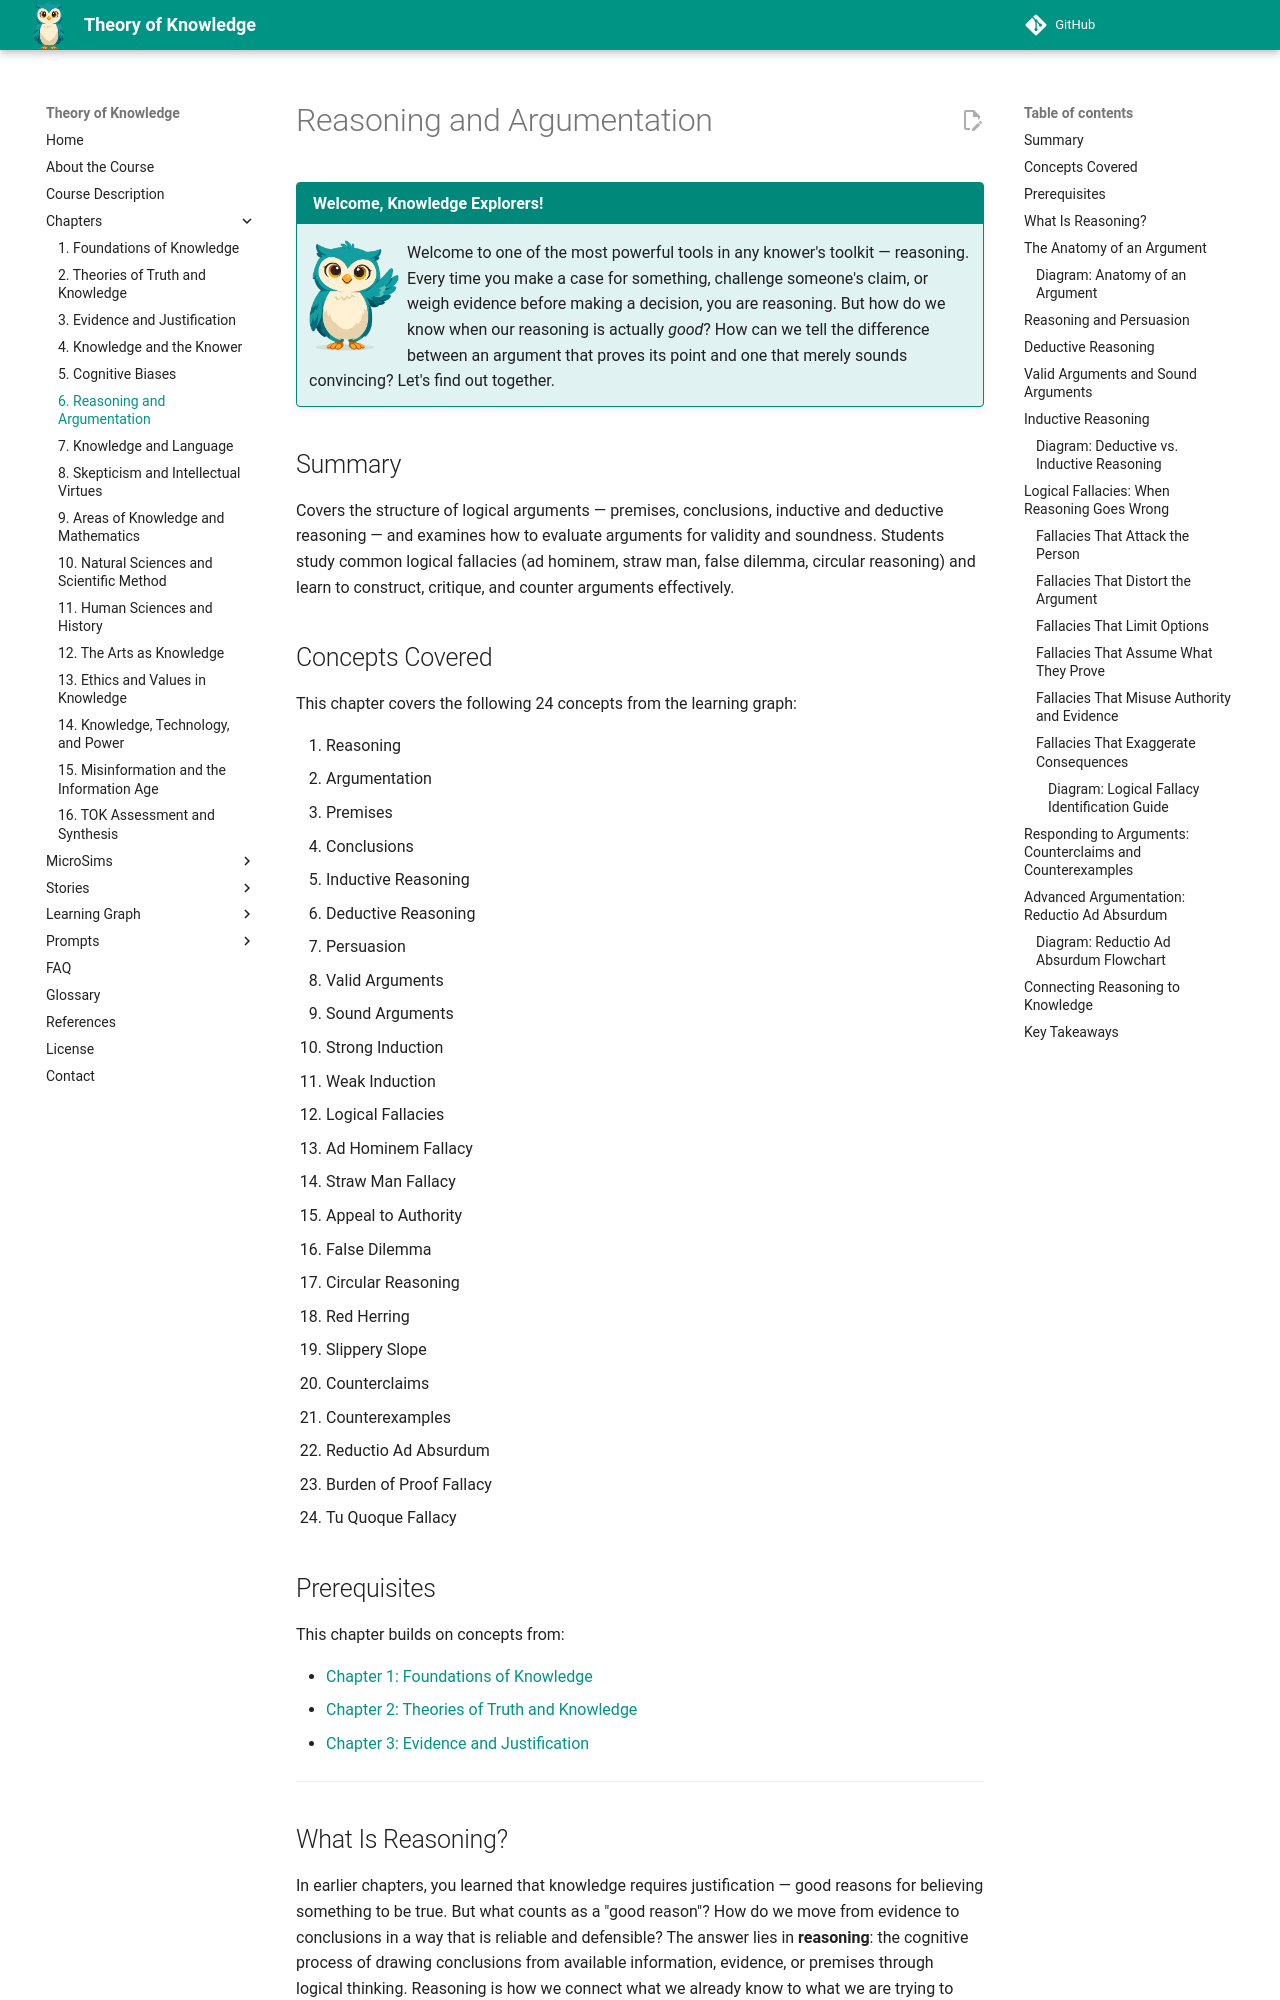

repository: dmccreary/theory-of-knowledge · page: chapters/06-reasoning-and-argumentation/index.html · generator: mkdocs

---
title: Reasoning and Argumentation
description: The structure of logical arguments, evaluation of validity and soundness, and common logical fallacies
generated_by: claude skill chapter-content-generator
date: 2026-04-02 10:25:15
version: 0.07
---

# Reasoning and Argumentation

!!! mascot-welcome "Welcome, Knowledge Explorers!"
    <img src="../../img/mascot/welcome.png" class="mascot-admonition-img" alt="Sofia waving welcome">
    Welcome to one of the most powerful tools in any knower's toolkit — reasoning. Every time you make a case for something, challenge someone's claim, or weigh evidence before making a decision, you are reasoning. But how do we know when our reasoning is actually *good*? How can we tell the difference between an argument that proves its point and one that merely sounds convincing? Let's find out together.

## Summary

Covers the structure of logical arguments — premises, conclusions, inductive and deductive reasoning — and examines how to evaluate arguments for validity and soundness. Students study common logical fallacies (ad hominem, straw man, false dilemma, circular reasoning) and learn to construct, critique, and counter arguments effectively.

## Concepts Covered

This chapter covers the following 24 concepts from the learning graph:

1. Reasoning
2. Argumentation
3. Premises
4. Conclusions
5. Inductive Reasoning
6. Deductive Reasoning
7. Persuasion
8. Valid Arguments
9. Sound Arguments
10. Strong Induction
11. Weak Induction
12. Logical Fallacies
13. Ad Hominem Fallacy
14. Straw Man Fallacy
15. Appeal to Authority
16. False Dilemma
17. Circular Reasoning
18. Red Herring
19. Slippery Slope
20. Counterclaims
21. Counterexamples
22. Reductio Ad Absurdum
23. Burden of Proof Fallacy
24. Tu Quoque Fallacy

## Prerequisites

This chapter builds on concepts from:

- [Chapter 1: Foundations of Knowledge](../01-foundations-of-knowledge/index.md)
- [Chapter 2: Theories of Truth and Knowledge](../02-theories-of-truth-and-knowledge/index.md)
- [Chapter 3: Evidence and Justification](../03-evidence-and-justification/index.md)

---

## What Is Reasoning?

In earlier chapters, you learned that knowledge requires justification — good reasons for believing something to be true. But what counts as a "good reason"? How do we move from evidence to conclusions in a way that is reliable and defensible? The answer lies in **reasoning**: the cognitive process of drawing conclusions from available information, evidence, or premises through logical thinking. Reasoning is how we connect what we already know to what we are trying to figure out.

Reasoning operates everywhere in human life. A scientist reasons from experimental data to a hypothesis. A juror reasons from testimony and evidence to a verdict. A student reasons from what a text says to what it means. But not all reasoning is equally good. Some reasoning is rigorous and careful; some is sloppy, biased, or deceptive. The purpose of this chapter is to help you tell the difference.

Closely related to reasoning is **argumentation** — the structured process of presenting claims supported by reasons and evidence in order to persuade others or arrive at well-justified conclusions. While reasoning can happen privately inside your own mind, argumentation is reasoning made public. When you write a TOK essay, participate in a class debate, or challenge a knowledge claim, you are engaging in argumentation.
